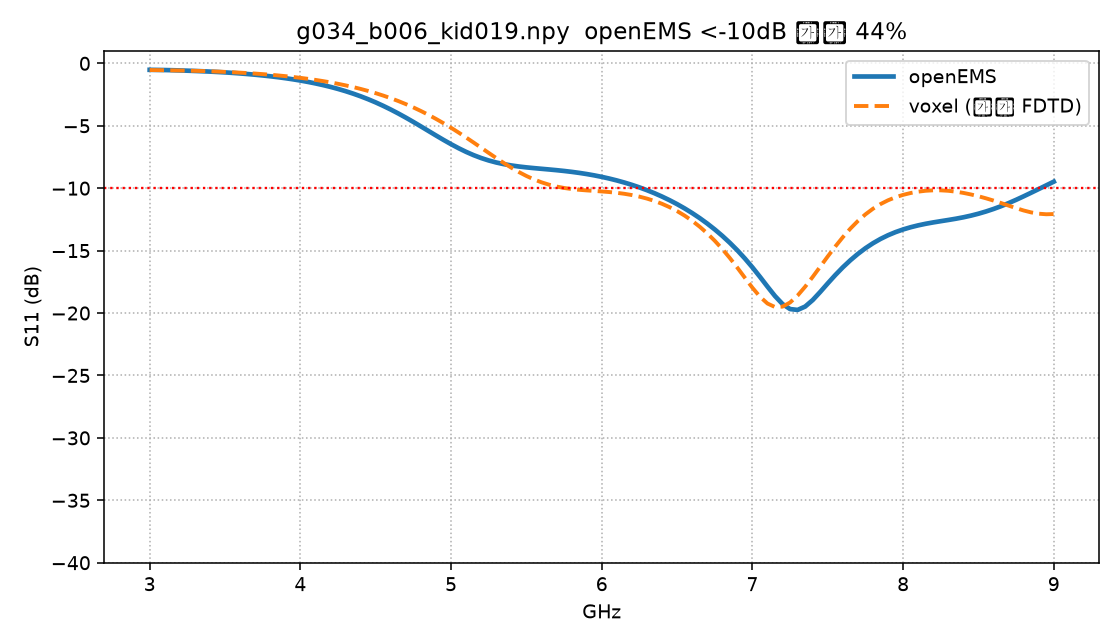

Source data for this figure (header and first rows):
freq_Hz, openEMS_S11_dB, voxel_S11_dB
3.000000000000000000e+09, -5.187621890466946883e-01, -5.341877935689153256e-01
3.050000000000000000e+09, -5.265306842214947380e-01, -5.423691087684228140e-01
3.100000000000000000e+09, -5.365150280846650022e-01, -5.520152866376990541e-01
3.150000000000000000e+09, -5.499595980750152657e-01, -5.622161352388934663e-01
3.200000000000000000e+09, -5.670491862665856253e-01, -5.729943667522394701e-01
3.250000000000000000e+09, -5.871841648341133979e-01, -5.849789901825629412e-01
3.300000000000000000e+09, -6.096377977300758699e-01, -5.989812103881787531e-01
3.350000000000000000e+09, -6.341386885173262433e-01, -6.156595604015449030e-01
3.400000000000000000e+09, -6.610686242635187559e-01, -6.353696594054178970e-01
3.450000000000000000e+09, -6.912507217299157514e-01, -6.581941686191570273e-01
3.500000000000000000e+09, -7.255415120545449792e-01, -6.840816521789651050e-01
3.550000000000000000e+09, -7.645071834216705664e-01, -7.130042363025429486e-01
3.600000000000000000e+09, -8.083567015774135722e-01, -7.450654792181993225e-01
3.650000000000000000e+09, -8.571214158580642284e-01, -7.805313899984290815e-01
3.700000000000000000e+09, -9.109308677011256350e-01, -8.197969882728695090e-01
3.750000000000000000e+09, -9.702076434152412387e-01, -8.633230753302287841e-01
3.800000000000000000e+09, -1.035684477694572170e+00, -9.115791218790658679e-01
3.850000000000000000e+09, -1.108269251588020587e+00, -9.650143603212555377e-01
3.900000000000000000e+09, -1.188869196232607450e+00, -1.024060770666254117e+00
3.950000000000000000e+09, -1.278290459803772983e+00, -1.089157754091971908e+00
4.000000000000000000e+09, -1.377264403508256407e+00, -1.160783136730197063e+00
4.050000000000000000e+09, -1.486567245422880434e+00, -1.239477886274208185e+00
4.100000000000000000e+09, -1.607147360665823976e+00, -1.325858641515338610e+00
4.150000000000000000e+09, -1.740179827526633360e+00, -1.420618589829520051e+00
4.200000000000000000e+09, -1.887018847021097567e+00, -1.524520788979660146e+00
4.250000000000000000e+09, -2.049078711323782276e+00, -1.638388408077920300e+00
4.300000000000000000e+09, -2.227706269179334786e+00, -1.763094852488799935e+00
4.350000000000000000e+09, -2.424097220132817920e+00, -1.899554971464125996e+00
4.400000000000000000e+09, -2.639267243533767182e+00, -2.048717466152143896e+00
4.450000000000000000e+09, -2.874045203991302255e+00, -2.211558165142539334e+00
4.500000000000000000e+09, -3.129035574085479610e+00, -2.389073368854050639e+00
4.550000000000000000e+09, -3.404510649312009196e+00, -2.582271447215795490e+00
4.600000000000000000e+09, -3.700230347635733885e+00, -2.792159390597239721e+00
4.650000000000000000e+09, -4.015226550305386333e+00, -3.019719781524170532e+00
4.700000000000000000e+09, -4.347609389030394844e+00, -3.265873584568354637e+00
4.750000000000000000e+09, -4.694446256306127552e+00, -3.531425730584816236e+00
4.800000000000000000e+09, -5.051737885370179981e+00, -3.816993356933356729e+00
4.850000000000000000e+09, -5.414487500051459179e+00, -4.122919638883227655e+00
4.900000000000000000e+09, -5.776847002278544529e+00, -4.449178023356970435e+00
4.950000000000000000e+09, -6.132335724109482022e+00, -4.795271433922774662e+00
5.000000000000000000e+09, -6.474151501173931678e+00, -5.160128824477579812e+00
5.050000000000000000e+09, -6.795604467656934489e+00, -5.541998818532661630e+00
5.100000000000000000e+09, -7.090675729982081954e+00, -5.938339630303345551e+00
5.150000000000000000e+09, -7.354635126174700943e+00, -6.345708798773635806e+00
5.200000000000000000e+09, -7.584580830956736186e+00, -6.759667197178270470e+00
5.250000000000000000e+09, -7.779744266451641188e+00, -7.174728421529648514e+00
5.300000000000000000e+09, -7.941467216094069137e+00, -7.584402107749793842e+00
5.350000000000000000e+09, -8.072875499485556716e+00, -7.981388615581053614e+00
5.400000000000000000e+09, -8.178373153644864502e+00, -8.357970966633541110e+00
5.450000000000000000e+09, -8.263105996977836654e+00, -8.706609286817650784e+00
5.500000000000000000e+09, -8.332495900480651585e+00, -9.020676870652174273e+00
5.550000000000000000e+09, -8.391876817729057692e+00, -9.295207942726745998e+00
5.600000000000000000e+09, -8.446220294578628440e+00, -9.527491650758966202e+00
5.650000000000000000e+09, -8.499935758130272134e+00, -9.717373425286259803e+00
5.700000000000000000e+09, -8.556748930865534675e+00, -9.867209186297092316e+00
5.750000000000000000e+09, -8.619671244867237903e+00, -9.981518758170262018e+00
5.800000000000000000e+09, -8.691060703603293192e+00, -1.006645201515435417e+01
5.850000000000000000e+09, -8.772748689634298103e+00, -1.012919160963392784e+01
5.900000000000000000e+09, -8.866187691185523079e+00, -1.017738471274597245e+01
5.950000000000000000e+09, -8.972577075029976257e+00, -1.021865593657612337e+01
... 61 more rows
